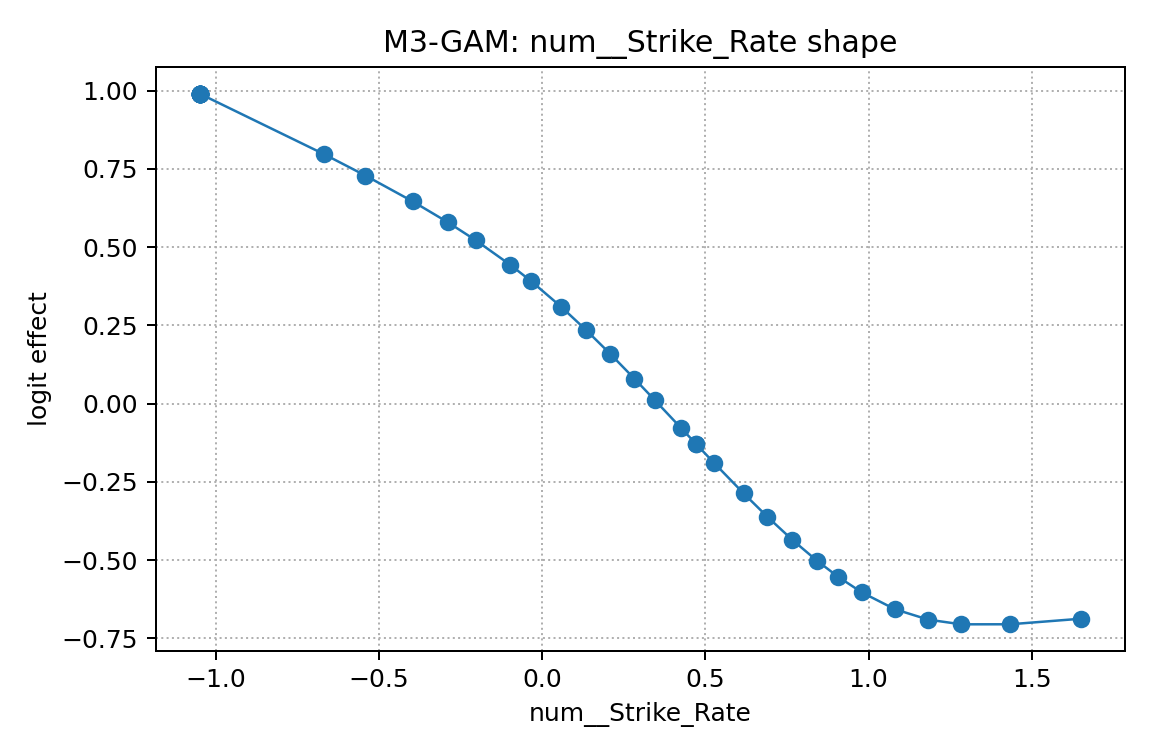

Source data for this figure (header and first rows):
x, effect
-1.049, 0.9899
-1.049, 0.9899
-1.049, 0.9899
-1.049, 0.9899
-1.049, 0.9899
-1.049, 0.9899
-1.049, 0.9899
-1.049, 0.9899
-1.049, 0.9899
-1.049, 0.9899
-1.049, 0.9899
-1.049, 0.9899
-1.049, 0.9899
-1.049, 0.9899
-0.6687, 0.7969
-0.5419, 0.7286
-0.397, 0.646
-0.2883, 0.5787
-0.2038, 0.5218
-0.09815, 0.4435
-0.03476, 0.3919
0.05745, 0.3099
0.1343, 0.2352
0.2078, 0.1596
0.2822, 0.07994
0.3456, 0.01048
0.4263, -0.0789
0.4724, -0.1299
0.4724, -0.1299
0.5267, -0.1896
0.6173, -0.2868
0.6897, -0.3612
0.7658, -0.4346
0.8418, -0.5018
0.9071, -0.5534
0.9795, -0.6031
1.081, -0.6568
1.182, -0.6898
1.284, -0.7049
1.433, -0.7047
1.651, -0.687
